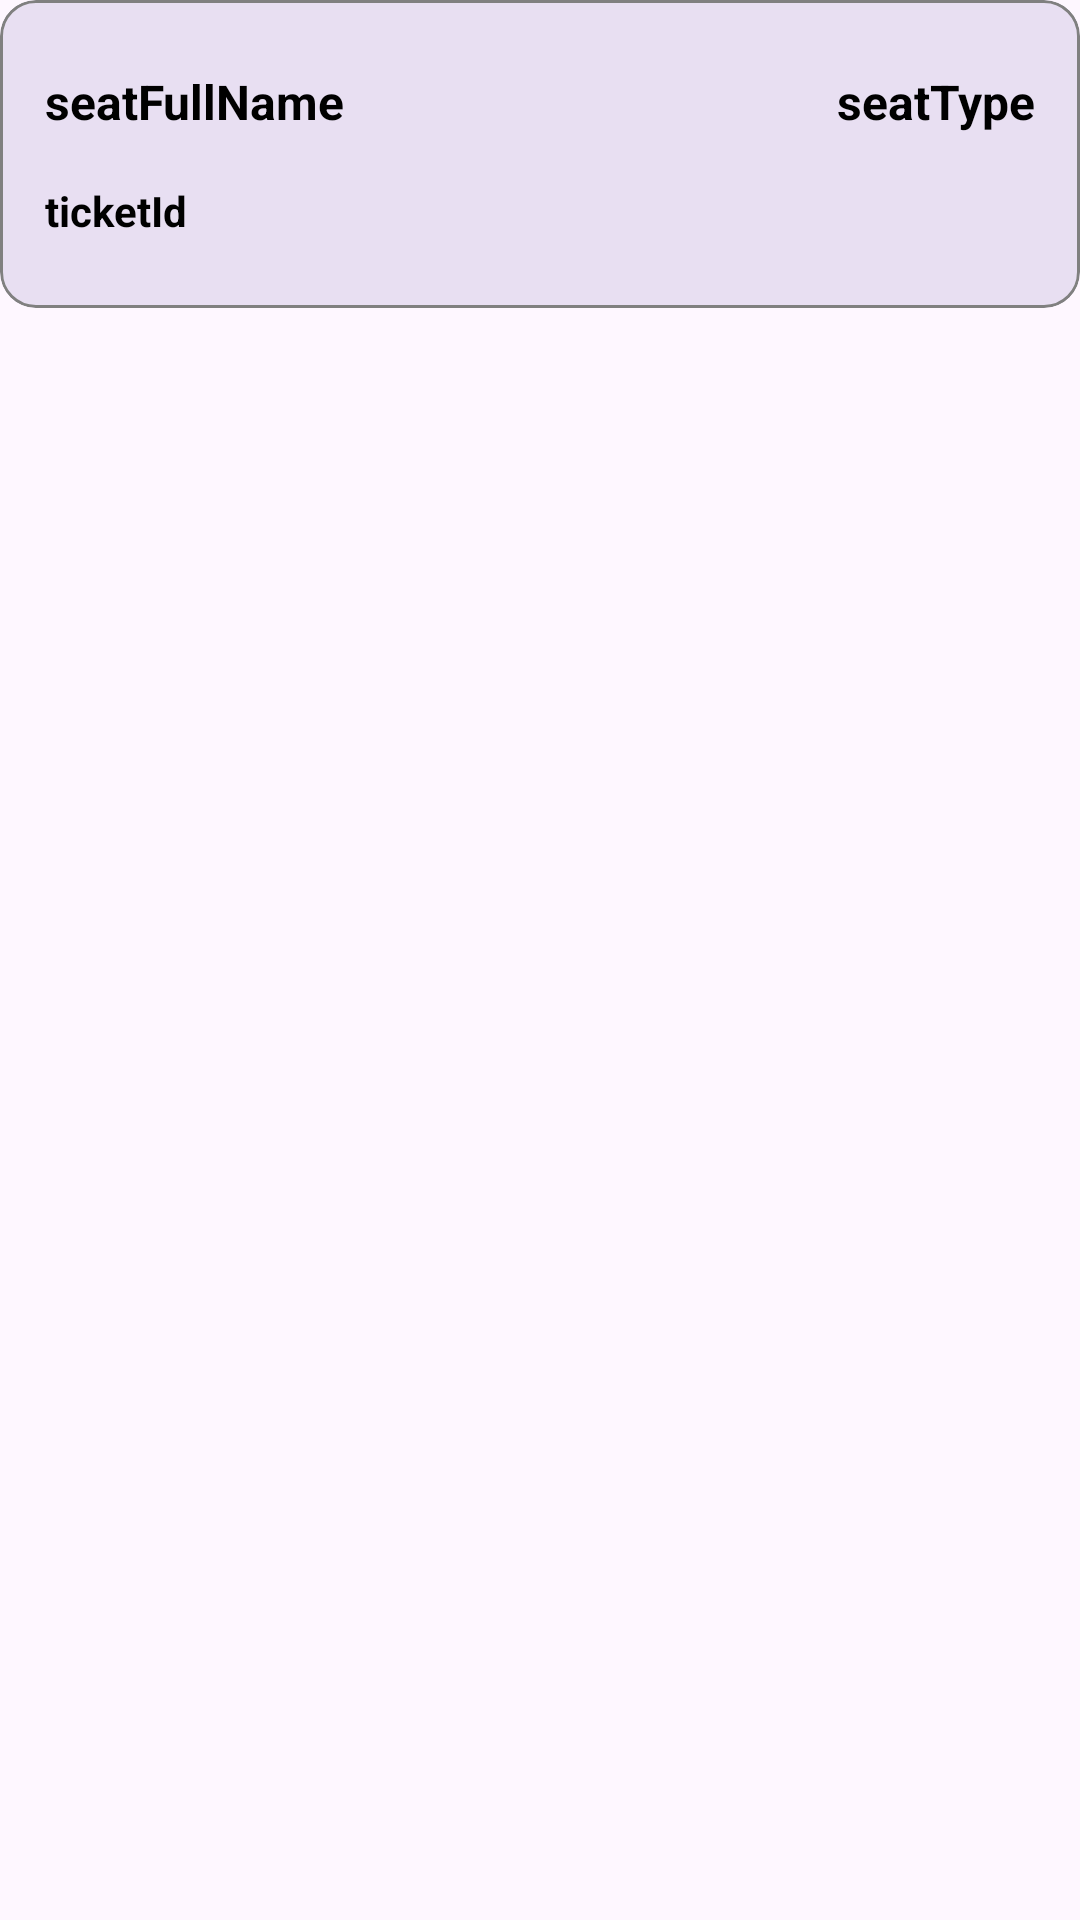

This screen was rendered from an Android layout file. Write that file and the resources it references.
<!-- AndroidManifest.xml: application theme Theme.QrScanner -->
<!-- res/layout/book_item.xml -->
<?xml version="1.0" encoding="utf-8"?>
<androidx.constraintlayout.widget.ConstraintLayout
    xmlns:android="http://schemas.android.com/apk/res/android"
    android:layout_width="match_parent"
    android:layout_marginHorizontal="14dp"
    android:layout_marginVertical="4dp"
    android:elevation="14dp"

    android:layout_height="wrap_content"
    xmlns:app="http://schemas.android.com/apk/res-auto">

    <com.google.android.material.card.MaterialCardView
        android:id="@+id/card_view"
        android:layout_width="match_parent"
        android:layout_height="wrap_content"
        app:strokeWidth="1dp"
        app:strokeColor="#808080 "
        app:layout_constraintTop_toTopOf="parent"
        app:layout_constraintStart_toStartOf="parent"
        app:layout_constraintEnd_toEndOf="parent">

        <LinearLayout
            android:layout_width="match_parent"
            android:layout_height="wrap_content"
            android:layoutDirection="ltr"
            android:layout_margin="15dp"
            android:orientation="vertical">
<LinearLayout
    android:layout_width="match_parent"
    android:orientation="horizontal"
    android:layout_height="wrap_content">

    <TextView
        android:id="@+id/seatFullName"
        android:layout_width="match_parent"
        android:layout_weight="1"
        android:layout_height="wrap_content"
        android:text="seatFullName"
        android:layout_gravity="center"
        android:gravity="start"
        android:textSize="16sp"
        android:textStyle="bold"
        android:layout_marginVertical="8dp"
        android:textColor="@color/black"/>


    <TextView
        android:id="@+id/seatType"
        android:layout_width="match_parent"
        android:layout_weight="3"
        android:layout_height="wrap_content"
        android:text="seatType"
        android:layout_gravity="center"
        android:gravity="end"
        android:textSize="16dp"
        android:textStyle="bold"
        android:layout_marginVertical="8dp"
        android:textColor="@color/black"/>
</LinearLayout>



                <TextView
                    android:id="@+id/ticketId"
                    android:layout_width="match_parent"
                    android:layout_weight="1"
                    android:layout_height="wrap_content"
                    android:text="ticketId"
                    android:layout_gravity="center"
                    android:gravity="start"
                    android:textSize="14dp"
                    android:textStyle="bold"
                    android:layout_marginVertical="8dp"
                    android:textColor="@color/black"/>





        </LinearLayout>

    </com.google.android.material.card.MaterialCardView>

</androidx.constraintlayout.widget.ConstraintLayout>
<!-- resources referenced by this layout -->
<resources>
  <style name="Theme.QrScanner" parent="Base.Theme.QrScanner" />
  <style name="Base.Theme.QrScanner" parent="Theme.Material3.DayNight.NoActionBar">
          
          
          <item name="android:windowTranslucentStatus">true</item>
  
      </style>
  <!-- not gathered from this repository: default colours our renderer supplied (Android Studio template values) -->
  <color name="black">#FF000000</color>
</resources>
